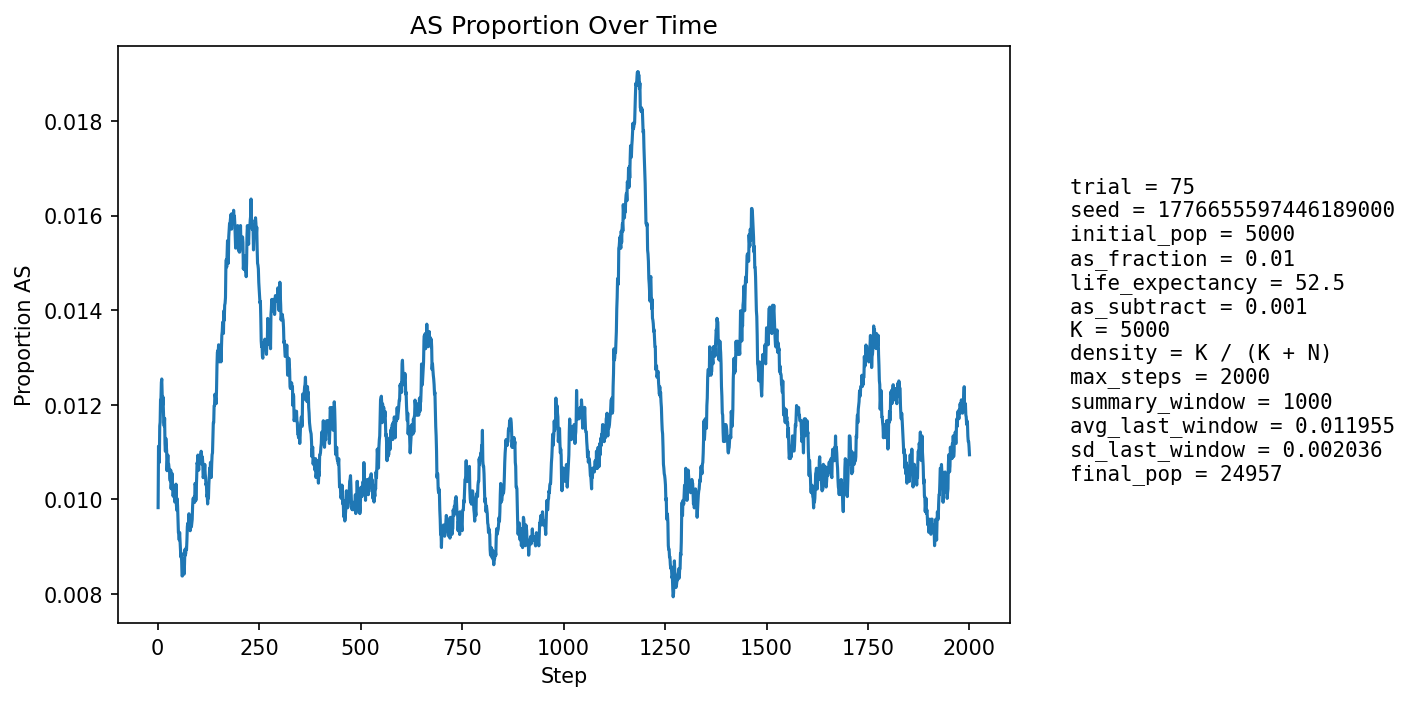

The file beside this chart, header and first rows:
step, population_size, births, newborn_AA, newborn_AS, newborn_SS, prop_newborn_AA, prop_newborn_AS, prop_newborn_SS, prop_repro_AA, prop_repro_AS, prop_AS_population
1, 5906, 1352, 1342, 10, 0, 0.9926, 0.007396, 0.0, 0.9915, 0.008503, 0.009821
2, 6564, 1242, 1224, 18, 0, 0.9855, 0.01449, 0.0, 0.9911, 0.008859, 0.01112
3, 7156, 1173, 1163, 10, 0, 0.9915, 0.008525, 0.0, 0.9912, 0.00885, 0.0109
4, 7702, 1125, 1116, 9, 0, 0.992, 0.008, 0.0, 0.9879, 0.01207, 0.01078
5, 8486, 1368, 1349, 19, 0, 0.9861, 0.01389, 0.0, 0.9891, 0.01093, 0.01155
6, 9375, 1526, 1509, 17, 0, 0.9889, 0.01114, 0.0, 0.9878, 0.01215, 0.01163
7, 10323, 1627, 1605, 22, 0, 0.9865, 0.01352, 0.0, 0.9882, 0.01175, 0.01211
8, 11300, 1693, 1675, 18, 0, 0.9894, 0.01063, 0.0, 0.9884, 0.01156, 0.01212
9, 12352, 1804, 1780, 24, 0, 0.9867, 0.0133, 0.0, 0.9876, 0.01241, 0.01247
10, 13474, 1925, 1901, 24, 0, 0.9875, 0.01247, 0.0, 0.9876, 0.01243, 0.01254
11, 14648, 2038, 2018, 19, 1, 0.9902, 0.009323, 0.0004907, 0.9871, 0.01288, 0.01222
12, 15850, 2134, 2113, 21, 0, 0.9902, 0.009841, 0.0, 0.988, 0.01205, 0.01199
13, 16935, 2100, 2073, 27, 0, 0.9871, 0.01286, 0.0, 0.9873, 0.01267, 0.01216
14, 17955, 2119, 2098, 21, 0, 0.9901, 0.00991, 0.0, 0.9874, 0.01259, 0.01186
15, 18921, 2167, 2145, 22, 0, 0.9898, 0.01015, 0.0, 0.9877, 0.01226, 0.01163
16, 19837, 2234, 2209, 25, 0, 0.9888, 0.01119, 0.0, 0.988, 0.01198, 0.01154
17, 20662, 2258, 2229, 29, 0, 0.9872, 0.01284, 0.0, 0.9881, 0.01195, 0.01171
18, 21402, 2270, 2254, 16, 0, 0.993, 0.007048, 0.0, 0.9882, 0.01176, 0.01117
19, 22072, 2281, 2261, 20, 0, 0.9912, 0.008768, 0.0, 0.9886, 0.01138, 0.01101
20, 22680, 2296, 2264, 31, 1, 0.9861, 0.0135, 0.0004355, 0.9887, 0.01134, 0.01129
21, 23218, 2305, 2278, 27, 0, 0.9883, 0.01171, 0.0, 0.9885, 0.01152, 0.01116
22, 23675, 2305, 2279, 26, 0, 0.9887, 0.01128, 0.0, 0.9892, 0.01076, 0.01102
23, 24054, 2299, 2284, 15, 0, 0.9935, 0.006525, 0.0, 0.9895, 0.01054, 0.0106
24, 24358, 2289, 2261, 28, 0, 0.9878, 0.01223, 0.0, 0.989, 0.01097, 0.0108
25, 24602, 2291, 2263, 28, 0, 0.9878, 0.01222, 0.0, 0.989, 0.011, 0.01093
26, 24799, 2295, 2274, 21, 0, 0.9908, 0.00915, 0.0, 0.9888, 0.01119, 0.01077
27, 24950, 2295, 2270, 25, 0, 0.9891, 0.01089, 0.0, 0.9894, 0.0106, 0.01074
28, 25059, 2289, 2266, 23, 0, 0.99, 0.01005, 0.0, 0.9892, 0.0108, 0.01065
29, 25139, 2284, 2259, 25, 0, 0.9891, 0.01095, 0.0, 0.9892, 0.01078, 0.01062
30, 25195, 2280, 2261, 19, 0, 0.9917, 0.008333, 0.0, 0.9891, 0.01091, 0.01044
31, 25230, 2278, 2257, 21, 0, 0.9908, 0.009219, 0.0, 0.9889, 0.01112, 0.01038
32, 25246, 2274, 2245, 29, 0, 0.9872, 0.01275, 0.0, 0.9892, 0.01076, 0.01062
33, 25245, 2270, 2255, 15, 0, 0.9934, 0.006608, 0.0, 0.9893, 0.0107, 0.01022
34, 25234, 2267, 2241, 26, 0, 0.9885, 0.01147, 0.0, 0.9896, 0.01035, 0.01034
35, 25215, 2265, 2237, 28, 0, 0.9876, 0.01236, 0.0, 0.9896, 0.01044, 0.01055
36, 25194, 2265, 2244, 21, 0, 0.9907, 0.009272, 0.0, 0.9894, 0.01059, 0.01044
37, 25168, 2264, 2245, 18, 1, 0.9916, 0.007951, 0.0004417, 0.9901, 0.009947, 0.01021
38, 25143, 2262, 2243, 19, 0, 0.9916, 0.0084, 0.0, 0.9898, 0.01018, 0.01006
39, 25116, 2261, 2234, 27, 0, 0.9881, 0.01194, 0.0, 0.9895, 0.01049, 0.01015
40, 25094, 2260, 2236, 24, 0, 0.9894, 0.01062, 0.0, 0.9896, 0.01043, 0.0102
41, 25071, 2259, 2239, 20, 0, 0.9911, 0.008853, 0.0, 0.9899, 0.01008, 0.01005
42, 25052, 2259, 2240, 18, 1, 0.9916, 0.007968, 0.0004427, 0.9899, 0.01008, 0.009939
43, 25033, 2259, 2233, 26, 0, 0.9885, 0.01151, 0.0, 0.9895, 0.01046, 0.01007
44, 25019, 2259, 2237, 22, 0, 0.9903, 0.009739, 0.0, 0.9898, 0.01025, 0.009992
45, 25006, 2258, 2229, 29, 0, 0.9872, 0.01284, 0.0, 0.9896, 0.0104, 0.01032
46, 24993, 2258, 2245, 13, 0, 0.9942, 0.005757, 0.0, 0.99, 0.009961, 0.009883
47, 24985, 2259, 2242, 17, 0, 0.9925, 0.007525, 0.0, 0.9901, 0.009891, 0.009766
48, 24976, 2259, 2231, 28, 0, 0.9876, 0.01239, 0.0, 0.99, 0.009967, 0.01001
49, 24969, 2258, 2239, 19, 0, 0.9916, 0.008415, 0.0, 0.9894, 0.01056, 0.009852
50, 24967, 2259, 2243, 16, 0, 0.9929, 0.007083, 0.0, 0.9898, 0.01019, 0.009573
51, 24961, 2258, 2241, 17, 0, 0.9925, 0.007529, 0.0, 0.9905, 0.00953, 0.009294
52, 24959, 2259, 2239, 20, 0, 0.9911, 0.008853, 0.0, 0.9902, 0.009826, 0.009255
53, 24957, 2259, 2240, 18, 1, 0.9916, 0.007968, 0.0004427, 0.9902, 0.009752, 0.009136
54, 24957, 2259, 2235, 24, 0, 0.9894, 0.01062, 0.0, 0.9904, 0.009605, 0.009296
55, 24956, 2259, 2240, 19, 0, 0.9916, 0.008411, 0.0, 0.9908, 0.009235, 0.009136
56, 24955, 2259, 2243, 16, 0, 0.9929, 0.007083, 0.0, 0.9908, 0.009161, 0.008936
57, 24957, 2259, 2244, 15, 0, 0.9934, 0.00664, 0.0, 0.9914, 0.00857, 0.008775
58, 24957, 2259, 2238, 21, 0, 0.9907, 0.009296, 0.0, 0.9908, 0.009161, 0.008855
59, 24959, 2260, 2243, 17, 0, 0.9925, 0.007522, 0.0, 0.9907, 0.009307, 0.008694
60, 24958, 2259, 2247, 12, 0, 0.9947, 0.005312, 0.0, 0.9913, 0.008716, 0.008374
... 1,940 more rows
